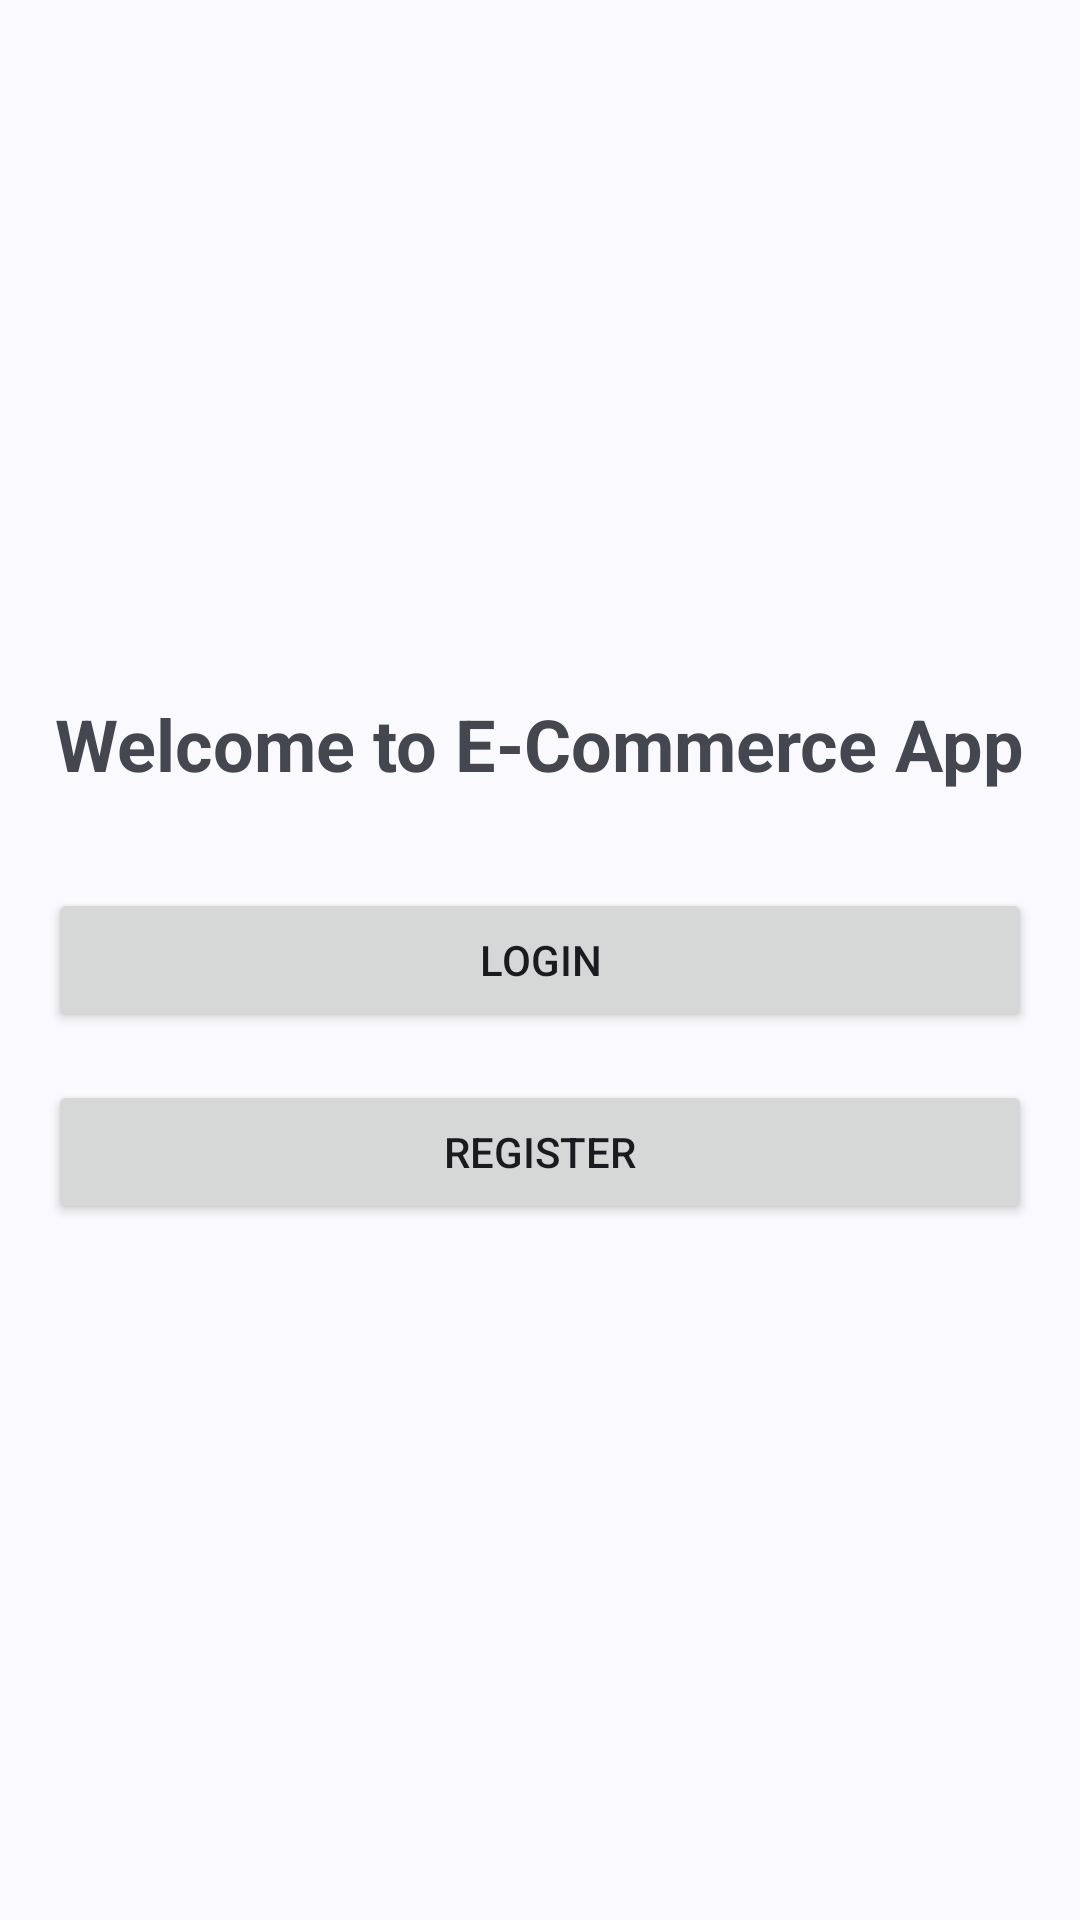

Produce the Android XML layout that renders to this screen, including the resource entries it uses.
<!-- AndroidManifest.xml: application theme Theme.CodeAlpha_ECommerce -->
<!-- res/layout/activity_main.xml -->
<?xml version="1.0" encoding="utf-8"?>
<LinearLayout
    xmlns:android="http://schemas.android.com/apk/res/android"
    xmlns:app="http://schemas.android.com/apk/res-auto"
    xmlns:tools="http://schemas.android.com/tools"
    android:id="@+id/main"
    android:layout_width="match_parent"
    android:layout_height="match_parent"
    android:orientation="vertical"
    android:gravity="center"
    android:padding="16dp"
    tools:context=".MainActivity">

    <TextView
        android:layout_width="wrap_content"
        android:layout_height="wrap_content"
        android:text="Welcome to E-Commerce App"
        android:textSize="24sp"
        android:textStyle="bold"
        android:layout_marginBottom="32dp"/>

    <Button
        android:id="@+id/btnLogin"
        android:layout_width="match_parent"
        android:layout_height="wrap_content"
        android:text="Login"
        android:layout_marginBottom="16dp"/>

    <Button
        android:id="@+id/btnRegister"
        android:layout_width="match_parent"
        android:layout_height="wrap_content"
        android:text="Register"/>
</LinearLayout>
<!-- resources referenced by this layout -->
<resources>
  <style name="Theme.CodeAlpha_ECommerce" parent="Base.Theme.CodeAlpha_ECommerce" />
  <style name="Base.Theme.CodeAlpha_ECommerce" parent="Theme.Material3.DynamicColors.Light.NoActionBar">
  
  
          
          
      </style>
</resources>
